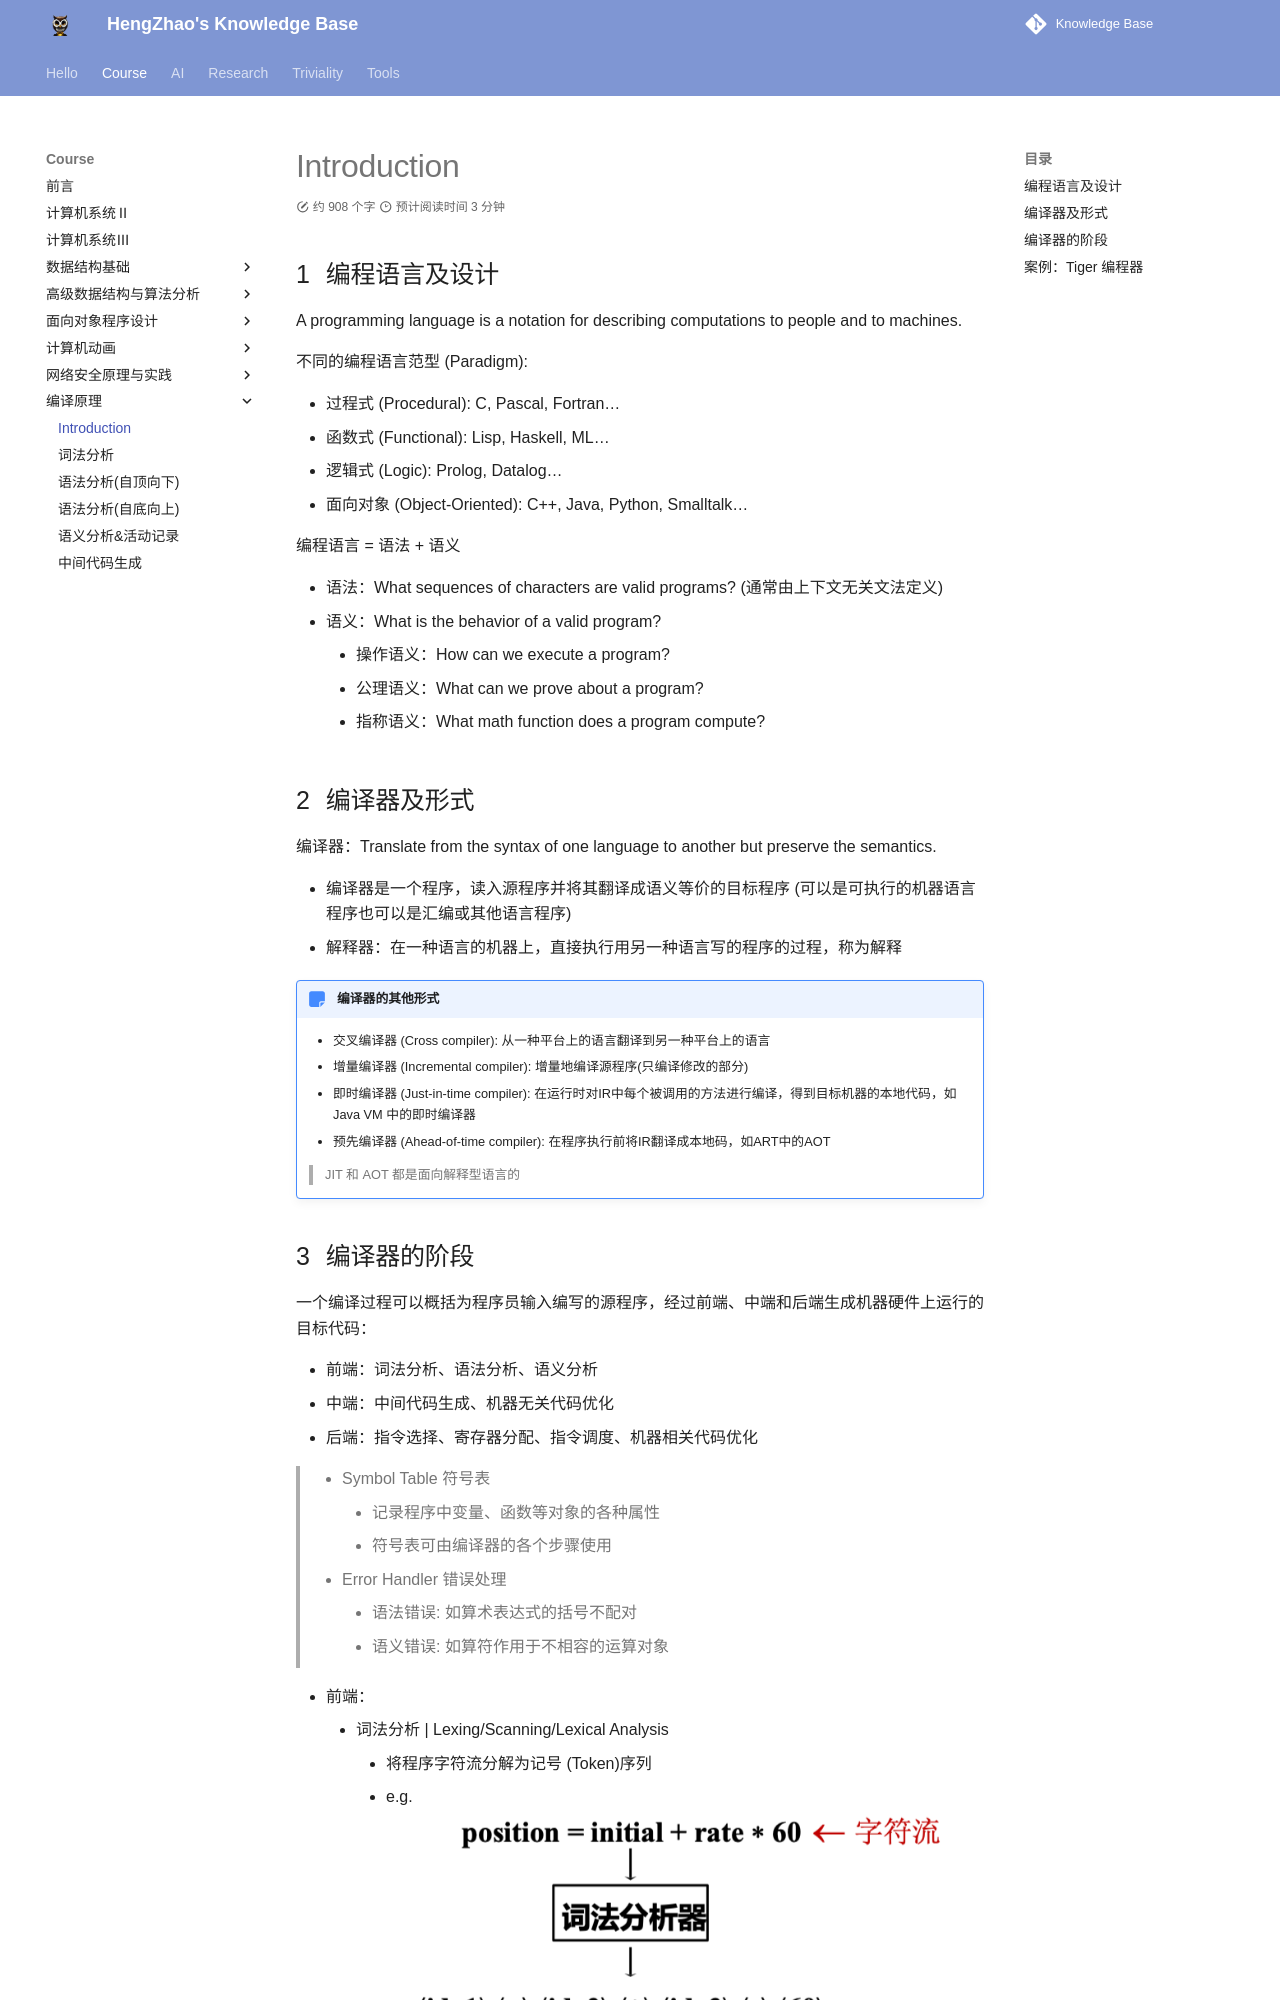

repository: EnlZhao/Notebook · page: Course/cp/intro/index.html · generator: mkdocs

# Introduction

## 编程语言及设计

A programming language is a notation for describing computations to people and to machines.

不同的编程语言范型 (Paradigm): 

- 过程式 (Procedural): C, Pascal, Fortran...
- 函数式 (Functional): Lisp, Haskell, ML...
- 逻辑式 (Logic): Prolog, Datalog...
- 面向对象 (Object-Oriented): C++, Java, Python, Smalltalk...

编程语言 = 语法 + 语义

- 语法：What sequences of characters are valid programs? (通常由上下文无关文法定义)
- 语义：What is the behavior of a valid program? 
    - 操作语义：How can we execute a program?
    - 公理语义：What can we prove about a program?
    - 指称语义：What math function does a program compute?
